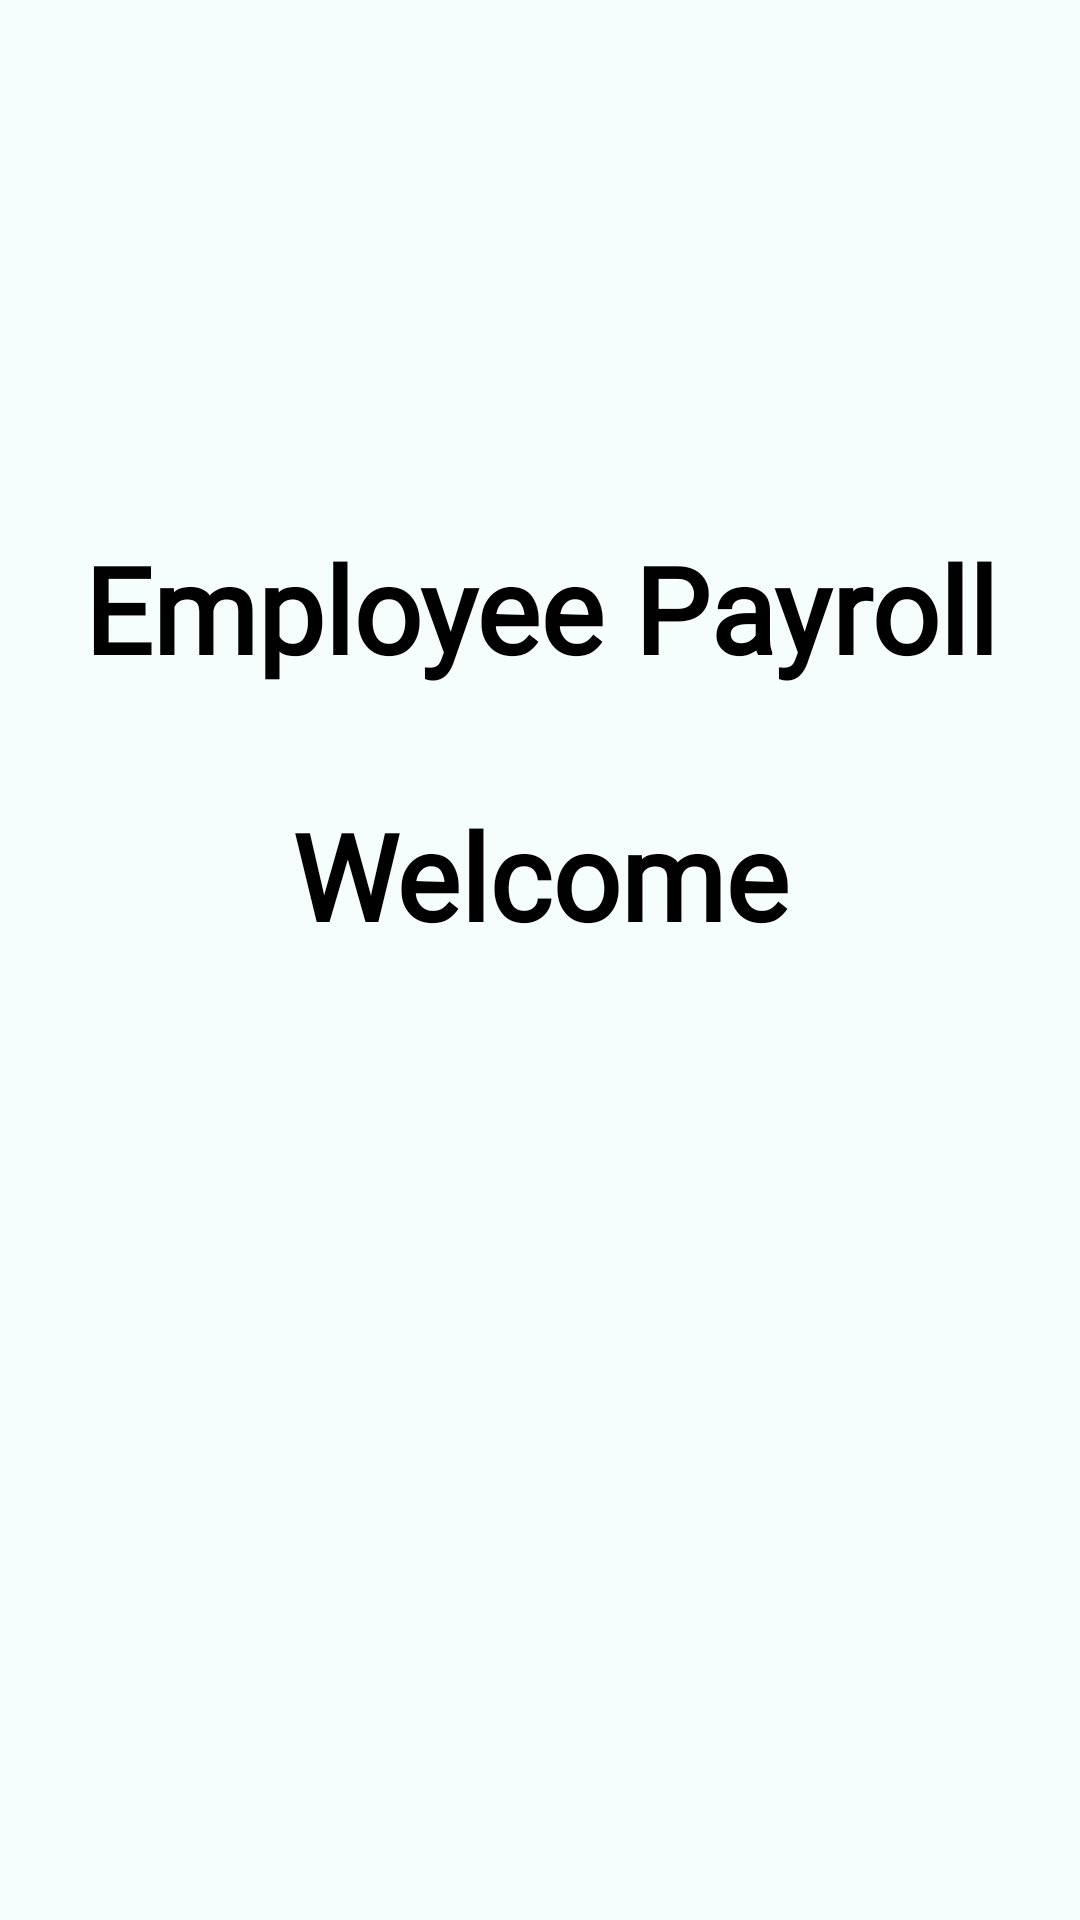

Reconstruct the res/layout file that produces this screen, plus the resources it refers to.
<!-- AndroidManifest.xml: activity theme Theme.MaterialComponents.DayNight.NoActionBar -->
<!-- res/layout/activity_main.xml -->
<?xml version="1.0" encoding="utf-8"?>
<androidx.constraintlayout.widget.ConstraintLayout xmlns:android="http://schemas.android.com/apk/res/android"
    xmlns:app="http://schemas.android.com/apk/res-auto"
    xmlns:tools="http://schemas.android.com/tools"
    android:layout_width="match_parent"
    android:layout_height="match_parent"
    tools:context=".MainActivity"
    android:background="#0A03DAC5">

    <TextView
        android:id="@+id/empPayroll_tv"
        android:layout_width="match_parent"
        android:layout_height="wrap_content"
        android:text="Employee Payroll"
        android:textAlignment="center"
        android:textSize="40sp"
        android:textStyle="bold"
        android:textColor="@color/black"
        android:fontFamily="@font/arbutus_slab"
        android:layout_marginHorizontal="20dp"
        app:layout_constraintTop_toTopOf="parent"
        app:layout_constraintStart_toStartOf="parent"
        app:layout_constraintEnd_toEndOf="parent"
        app:layout_constraintBottom_toBottomOf="parent"
        app:layout_constraintVertical_bias="0.3"/>
    <TextView
        android:id="@+id/welcome_tv"
        android:layout_width="match_parent"
        android:layout_height="wrap_content"
        android:layout_marginHorizontal="20dp"
        android:fontFamily="@font/arbutus_slab"
        android:text="Welcome"
        android:textAlignment="center"
        android:textSize="40sp"
        android:textStyle="bold"
        android:textColor="@color/black"
        app:layout_constraintBottom_toBottomOf="parent"
        app:layout_constraintEnd_toEndOf="parent"
        app:layout_constraintStart_toStartOf="parent"
        app:layout_constraintTop_toBottomOf="@id/empPayroll_tv"
        app:layout_constraintVertical_bias="0.1" />
    <ProgressBar
        android:id="@+id/ipLoading"
        android:layout_width="wrap_content"
        android:layout_height="wrap_content"
        app:layout_constraintTop_toBottomOf="@id/welcome_tv"
        app:layout_constraintStart_toStartOf="parent"
        app:layout_constraintEnd_toEndOf="parent"
        app:layout_constraintBottom_toBottomOf="parent"
        app:layout_constraintVertical_bias="0.4"/>
</androidx.constraintlayout.widget.ConstraintLayout>
<!-- resources referenced by this layout -->
<resources>
  <color name="black">#FF000000</color>
</resources>
